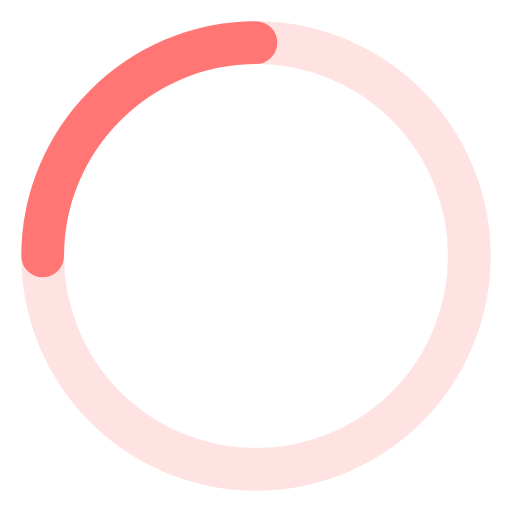
t = 0.00 s
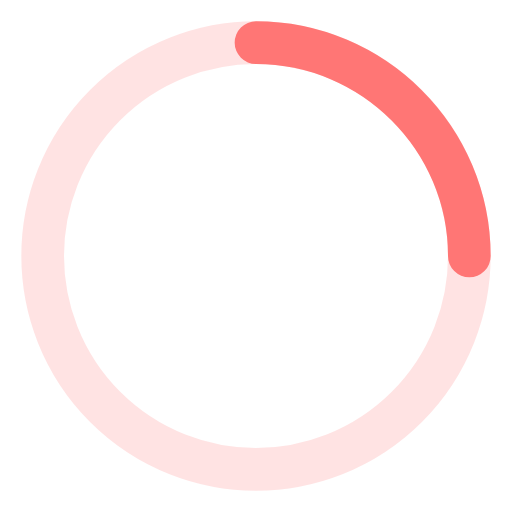
t = 0.25 s
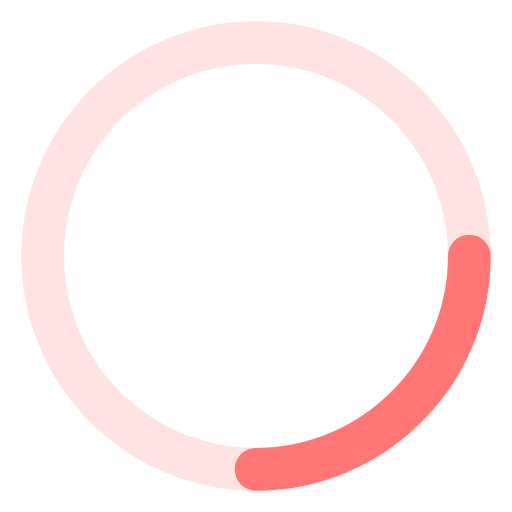
t = 0.50 s
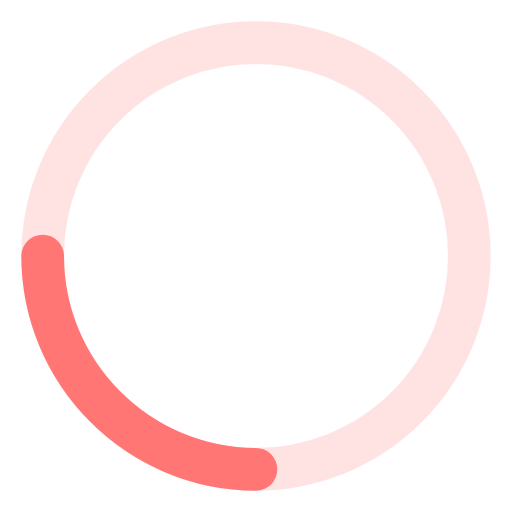
t = 0.75 s

The animated SVG that drew these frames (rendered in a browser with its animation timeline set to each time). Animation: 1 SMIL element (animateTransform=1); one cycle of 1.00 s, repeats indefinitely.

<?xml version="1.0" encoding="UTF-8"?>
<svg width="24px" height="24px" viewBox="0 0 24 24" version="1.1" xmlns="http://www.w3.org/2000/svg" xmlns:xlink="http://www.w3.org/1999/xlink">
  <title>Индикатор загрузки</title>
  <g stroke="none" stroke-width="1" fill="none" fill-rule="evenodd">
    <circle stroke="#ff7675" stroke-width="2" cx="12" cy="12" r="10" opacity="0.2"></circle>
    <path d="M12,2 C6.5,2 2,6.5 2,12" stroke="#ff7675" stroke-width="2" stroke-linecap="round">
      <animateTransform 
        attributeName="transform" 
        type="rotate"
        from="0 12 12"
        to="360 12 12" 
        dur="1s" 
        repeatCount="indefinite">
      </animateTransform>
    </path>
  </g>
</svg> 
